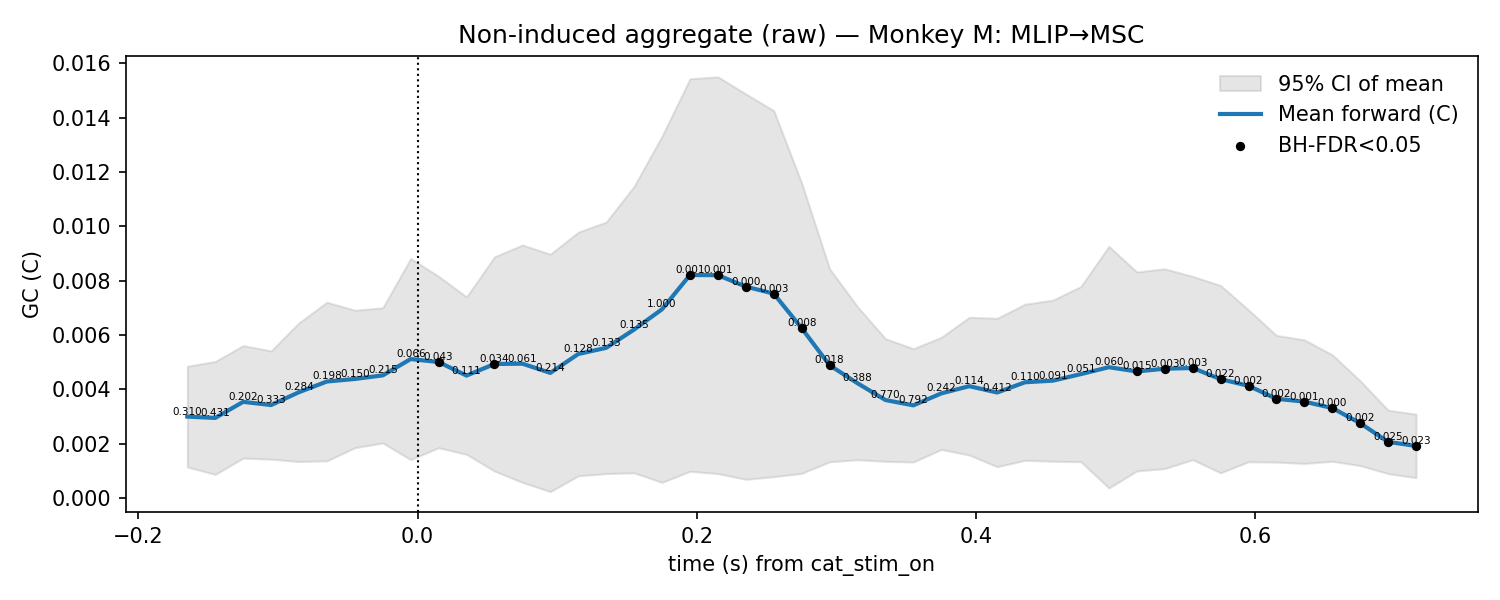

The file beside this chart, header and first rows:
t, mu, lo, hi, p_stouffer, sig_fdr, n_sessions
-0.165, 0.003, 0.001146, 0.004854, 0.3099, 0, 7.0
-0.145, 0.00295, 0.0008705, 0.005029, 0.4307, 0, 7.0
-0.125, 0.003543, 0.001473, 0.005613, 0.2018, 0, 7.0
-0.105, 0.003424, 0.001432, 0.005417, 0.3333, 0, 7.0
-0.085, 0.003899, 0.001346, 0.006451, 0.2838, 0, 7.0
-0.065, 0.004291, 0.001373, 0.007209, 0.1979, 0, 7.0
-0.045, 0.004384, 0.001855, 0.006913, 0.1498, 0, 7.0
-0.025, 0.004517, 0.00203, 0.007003, 0.2153, 0, 7.0
-0.005, 0.005117, 0.001416, 0.008819, 0.06566, 0, 7.0
0.015, 0.005007, 0.001854, 0.008159, 0.04266, 1, 7.0
0.035, 0.004508, 0.00161, 0.007406, 0.111, 0, 7.0
0.055, 0.004936, 0.0009947, 0.008877, 0.03359, 1, 7.0
0.075, 0.004946, 0.0005774, 0.009314, 0.06134, 0, 7.0
0.095, 0.004607, 0.0002398, 0.008974, 0.2145, 0, 7.0
0.115, 0.005302, 0.0008196, 0.009785, 0.128, 0, 7.0
0.135, 0.00553, 0.0009024, 0.01016, 0.133, 0, 7.0
0.155, 0.006202, 0.0009303, 0.01147, 0.1352, 0, 7.0
0.175, 0.006949, 0.0005785, 0.01332, 1.0, 0, 7.0
0.195, 0.008207, 0.0009882, 0.01543, 0.001341, 1, 7.0
0.215, 0.008202, 0.0009018, 0.0155, 0.0007473, 1, 7.0
0.235, 0.007781, 0.0006924, 0.01487, 0.0004072, 1, 7.0
0.255, 0.007522, 0.0007873, 0.01426, 0.002657, 1, 7.0
0.275, 0.006251, 0.0009109, 0.01159, 0.007687, 1, 7.0
0.295, 0.004887, 0.001336, 0.008438, 0.01787, 1, 7.0
0.315, 0.004226, 0.001412, 0.00704, 0.3879, 0, 7.0
0.335, 0.003609, 0.001352, 0.005866, 0.7698, 0, 7.0
0.355, 0.003413, 0.001328, 0.005499, 0.7918, 0, 7.0
0.375, 0.003854, 0.00179, 0.005917, 0.2422, 0, 7.0
0.395, 0.004119, 0.001584, 0.006653, 0.1144, 0, 7.0
0.415, 0.003886, 0.001155, 0.006617, 0.4116, 0, 7.0
0.435, 0.004263, 0.001391, 0.007136, 0.1104, 0, 7.0
0.455, 0.004323, 0.001358, 0.007287, 0.09117, 0, 7.0
0.475, 0.004563, 0.001338, 0.007789, 0.05056, 0, 7.0
0.495, 0.004817, 0.0003707, 0.009263, 0.05973, 0, 7.0
0.515, 0.00466, 0.0009992, 0.008321, 0.0146, 1, 7.0
0.535, 0.004762, 0.001086, 0.008438, 0.003193, 1, 7.0
0.555, 0.004786, 0.001415, 0.008158, 0.003238, 1, 7.0
0.575, 0.004378, 0.0009303, 0.007825, 0.02214, 1, 7.0
0.595, 0.004131, 0.001338, 0.006924, 0.001656, 1, 7.0
0.615, 0.003656, 0.001325, 0.005988, 0.001845, 1, 7.0
0.635, 0.00355, 0.001275, 0.005824, 0.000822, 1, 7.0
0.655, 0.003315, 0.001355, 0.005274, 0.0002801, 1, 7.0
0.675, 0.002758, 0.001196, 0.004319, 0.002363, 1, 7.0
0.695, 0.002069, 0.0009014, 0.003237, 0.02524, 1, 7.0
0.715, 0.001921, 0.0007507, 0.003091, 0.02308, 1, 7.0
